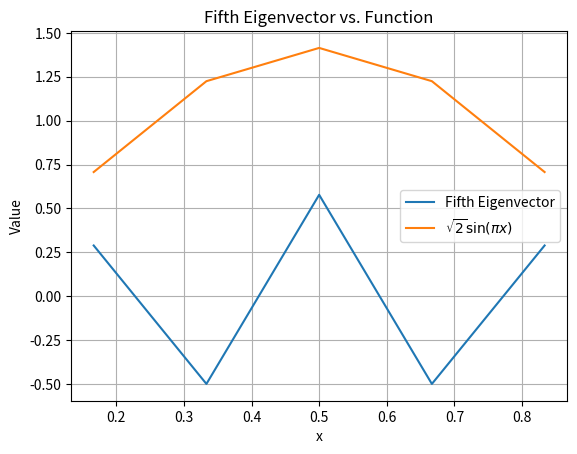

This chart was generated by the following Python code:
import numpy as np
import matplotlib.pyplot as plt

# Define H matrix
H = np.array([[2.22222222, -1.11111111, 0., 0., 0.],
              [-1.11111111, 2.22222222, -1.11111111, 0., 0.],
              [0., -1.11111111, 2.22222222, -1.11111111, 0.],
              [0., 0., -1.11111111, 2.22222222, -1.11111111],
              [0., 0., 0., -1.11111111, 2.22222222]])

# Compute eigenvalues and eigenvectors
eigenvalues, eigenvectors = np.linalg.eig(H)

# Sort eigenvalues and eigenvectors
sorted_indices = np.argsort(eigenvalues)
eigenvalues = eigenvalues[sorted_indices]
eigenvectors = eigenvectors[:, sorted_indices]

# Extract the fifth eigenvector
fifth_eigenvector = eigenvectors[:, 4]

# Generate x values
x_values = np.linspace(1 / (5 + 1), 5 / (5 + 1), 5)

# Generate y values for sqrt(2) * sin(x * pi)
y_values = np.sqrt(2) * np.sin(x_values * np.pi)

# Plot the fifth eigenvector and the specified function
plt.plot(x_values, fifth_eigenvector, label='Fifth Eigenvector')
plt.plot(x_values, y_values, label=r'$\sqrt{2} \sin(\pi x)$')
plt.xlabel('x')
plt.ylabel('Value')
plt.title('Fifth Eigenvector vs. Function')
plt.legend()
plt.grid(True)
plt.show()
